Run: headless pygame with SDL's dummy video driver; simulated clock (each Clock.tick advances the game by its frame time, no real sleeping); random seed 0; keys injected as events and as key.get_pressed() state; no mouse input.
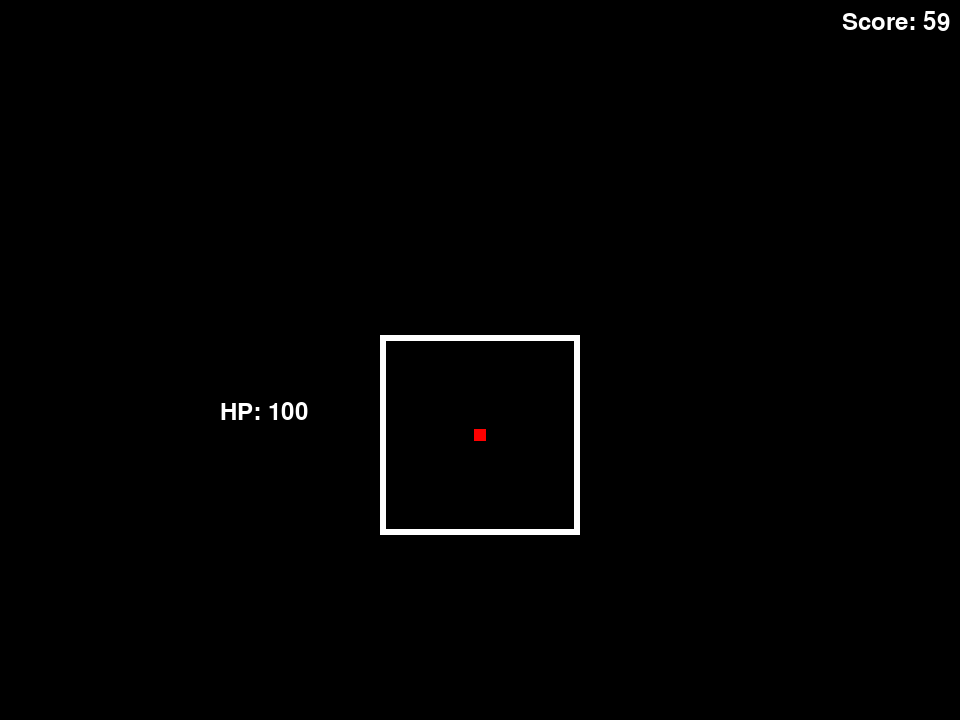
Frame 1 of 4 · flips 1–60 · no input
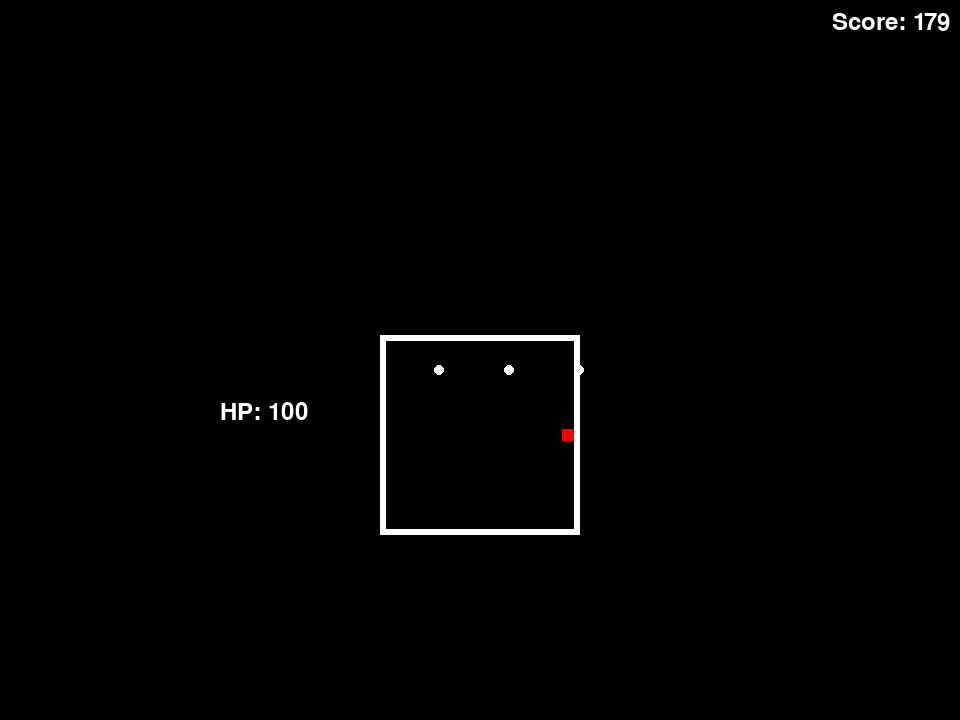
Frame 2 of 4 · flips 61–180 · tapped SPACE, RETURN · held RIGHT (→), D
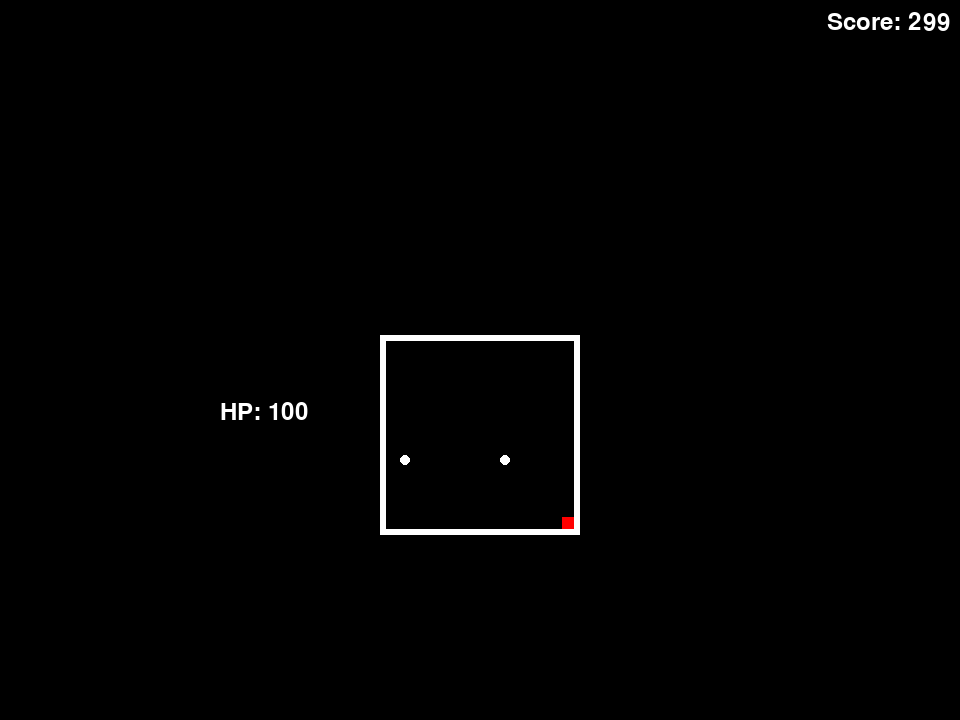
Frame 3 of 4 · flips 181–300 · held DOWN (↓), S
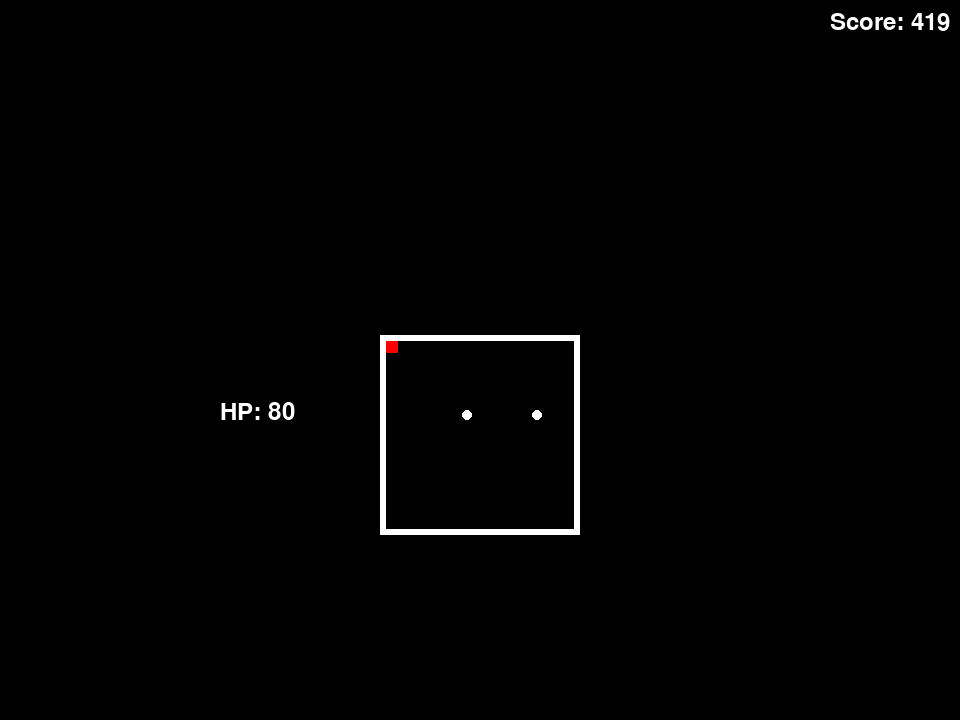
Frame 4 of 4 · flips 301–420 · held LEFT (←), A, UP (↑), W

The pygame program that drew these frames:

import pygame
import math
import random

WIDTH, HEIGHT = 640*1.5, 480*1.5
BOX_RECT = pygame.Rect(0, 0, 200, 200)

BORDER_THICKNESS = 6
INNER_BOX = BOX_RECT.inflate(-(BORDER_THICKNESS * 2), -(BORDER_THICKNESS * 2))

class PlayerSprite():
    def __init__(self, start_x, start_y):
        self.speed = 3
        self.size = 12
        self.hp = 100

        self.surface = pygame.Surface((self.size, self.size), pygame.SRCALPHA)
        pygame.draw.rect(self.surface, (255, 0, 0), (0, 0, self.size, self.size))
        self.rect = self.surface.get_rect(center=(start_x, start_y))

    def move(self, dx, dy):
        self.rect.x += dx * self.speed
        self.rect.y += dy * self.speed

    def draw(self, surface):
        surface.blit(self.surface, self.rect)

class Bullet:
        def __init__(self, x, y, vx, vy, radius=5):
            #self.speed = 3
            self.x = float(x)
            self.y = float(y)
            self.vx = vx
            self.vy = vy
            self.radius = radius

            self.surface = pygame.Surface((self.radius*2, self.radius*2), pygame.SRCALPHA)
            pygame.draw.circle(self.surface, (255, 255, 255), (self.radius,self.radius), self.radius)
            self.rect = self.surface.get_rect(center= (self.x,self.y))

        def move(self):
            self.x+=self.vx
            self.y+=self.vy
            self.rect.center = (int(self.x), int(self.y))

        def draw(self, surface):
            surface.blit(self.surface, self.rect)

class OscillatingBullet(Bullet):
    def __init__(self, x, y, vx, vy, amplitude=20, frequency=0.1, radius=5):
        super().__init__(x,y,vx,vy, radius)

        self.base_x = float(x)
        self.base_y = float(y)

        self.amplitude = amplitude
        self.frequency = frequency
        self.time = 0

        self.forward_angle = math.atan2(vy,vx)
        self.perp_angle = self.forward_angle + (math.pi / 2)
    
    def move(self):
        self.time +=1
        self.base_x += self.vx
        self.base_y += self.vy

        wave_offset = math.sin(self.time * self.frequency) * self.amplitude

        self.x = self.base_x + math.cos(self.perp_angle) * wave_offset
        self.y = self.base_y + math.sin(self.perp_angle) * wave_offset

        self.rect.center = (int(self.x), int(self.y))

class Bomb:
    def __init__(self, x, y, vx, vy, fuse_frames = 120, shrapnel_count = 12, shrapnel_speed=3, radius=8):
        self.x = x
        self.y = y
        self.vx = vx
        self.vy = vy
        self.fuse_timer = fuse_frames
        self.shrapnel_count = shrapnel_count
        self.shrapnel_speed = shrapnel_speed 
        self.radius = radius   

        self.active = True
        self.has_exploded = False
        self.rect = pygame.Rect(x-self.radius, y-self.radius, 16, 16)
    
    def update(self, player_rect):
        if not self.active:
            return

        self.x += self.vx
        self.y += self.vy
        
        self.vx *= 0.96
        self.vy *= 0.96

        self.rect.center = (int(self.x), int(self.y))

        self.fuse_timer -= 1
        player_collide = self.rect.colliderect(player_rect)

        if self.fuse_timer <= 0 or player_collide:
            self.has_exploded = True
            self.active = False
    
    def explode(self):
        exploded_bullets = []
        angle_increment = (2*math.pi) / self.shrapnel_count

        for i in range(self.shrapnel_count):
            angle = i* angle_increment
            vx = math.cos(angle) * self.shrapnel_speed
            vy = math.sin(angle) * self.shrapnel_speed
            exploded_bullets.append(Bullet(self.x, self.y, vx, vy, radius=4))
        return exploded_bullets

    def draw(self, surface):
        pygame.draw.circle(surface, (255,255,255), (int(self.x), int(self.y)), self.radius)
        
        if self.vx <= 0.3 and self.vy <=0.3:
            flash= (255,0,0) if (self.fuse_timer // 6) % 2 == 0 else (255,165,0)
            pygame.draw.circle(surface, flash, (int(self.x), int(self.y)), self.radius)
        

class Enemy:
    def __init__(self,player, name="Boss",hp=100):
        self.name = name
        self.hp = hp
        self.timer = 0
        self.current_attack = ""
        self.player = player

    def create_straight_bullet(self, x, y, vx, vy):
        return Bullet(x, y, vx, vy)
    
    def create_targeted_bullet(self, x, y, speed=3):
        tx, ty = self.player.rect.centerx, self.player.rect.centery
        angle = math.atan2(ty - y, tx - x)
        return Bullet(x,y, math.cos(angle)*speed, math.sin(angle)*speed)
    
    def create_oscillating_bullet(self, x, y, vx, vy, amplitude=25, frequency=0.12):
        return OscillatingBullet(x, y, vx, vy, amplitude=amplitude, frequency=frequency)

    def pick_side(self):
        side = random.choice(["top","bottom","left","right"])
        if side == "top":
            return random.randint(BOX_RECT.left, BOX_RECT.right), BOX_RECT.top-12
        elif side == "bottom":
            return  random.randint(BOX_RECT.left, BOX_RECT.right), BOX_RECT.bottom+12
        elif side == "left":
            return  BOX_RECT.left-12, random.randint(BOX_RECT.top, BOX_RECT.bottom)
        elif side == "right":
            return  BOX_RECT.right+12,random.randint(BOX_RECT.top, BOX_RECT.bottom)

    def wave_barrage_attack(self):
        '''Spawn 5 waves of 4 bullets in intervals of 15 frames'''
        bullets = []

        if self.timer % 15 == 0 and self.timer <= 75:
            gap_x = random.randint(BOX_RECT.left + 40, BOX_RECT.right - 40)
            for x in range(BOX_RECT.left +20, BOX_RECT.right, 35):
                if abs(x-gap_x) > 30:
                    bullets.append(self.create_straight_bullet(x, BOX_RECT.top -10, 0, 3))
        return bullets
    
    def targeted_bursts_attack(self):
        bullets = []

        if self.timer in [10, 30, 50, 70]:
            spawn_x = random.choice([BOX_RECT.left - 10, BOX_RECT.right + 10])
            spawn_y = BOX_RECT.top - 10
            bullets.append(self.create_targeted_bullet(spawn_x, spawn_y, speed=4))
        return bullets
    
    def targeted_random_attack(self):
        bullets = []

        if self.timer % 20 == 0 and self.timer <= 260:
            spawn_x, spawn_y = self.pick_side()

            bullets.append(self.create_targeted_bullet(spawn_x, spawn_y))
        return bullets

    def triple_oscillating_attck(self):
        bullets = []
        if self.timer == 30:
            for spawn_x in [BOX_RECT.left +30, BOX_RECT.centerx, BOX_RECT.right-30]:
                bullets.append(self.create_oscillating_bullet(x = spawn_x,y = BOX_RECT.top - 10, vx = 0, vy = 1.5, amplitude=30, frequency=0.15))
        if self.timer == 90:
            for spawn_x in [BOX_RECT.left +50, BOX_RECT.right-50]:
                bullets.append(self.create_oscillating_bullet(x = spawn_x,y = BOX_RECT.top - 10, vx = 0, vy = 1.5, amplitude=30, frequency=0.15))
                
        return bullets

    def conga_oscillating_attack(self):
        bullets = []
        if self.timer == 1:
            self.current_spawn_x = random.randint(BOX_RECT.left +30,BOX_RECT.right-30)
        if self.timer%10 == 0 and self.timer <= 150:
            bullets.append(self.create_oscillating_bullet(x = self.current_spawn_x,y = BOX_RECT.top - 10, vx = 0, vy = 1.5, amplitude=30, frequency=0.15))
                
        return bullets
    
    def mine_attack(self):
        bombs = []

        if self.timer in [10,70,160]:
            x = random.randint(BOX_RECT.left+30,BOX_RECT.right-30)
            vy = random.randint(2,8)
            shrapnel_count = random.randint(8,12)
            bombs.append(Bomb(x=x,y=BOX_RECT.top - 10,vx=0,vy=vy,fuse_frames=120,shrapnel_count=shrapnel_count))
        return bombs

    def update(self):
        new_bullets = []
        new_bombs = []
        self.timer +=1
        if self.current_attack == "":
            attack_length = 120

        elif self.current_attack == "targeted_bursts_attack":
            new_bullets = self.targeted_bursts_attack()
            attack_length = 110

        elif self.current_attack == "wave_barrage_attack":
            new_bullets = self.wave_barrage_attack()
            attack_length = 120

        elif self.current_attack == "targeted_random_attack":
            new_bullets = self.targeted_random_attack()
            attack_length = 300 
        
        elif self.current_attack == "triple_oscillating_attck":
            new_bullets = self.triple_oscillating_attck()
            attack_length = 210 
        elif self.current_attack == "conga_oscillating_attack":
            new_bullets = self.conga_oscillating_attack()
            attack_length = 210 
        elif self.current_attack == "mine_attack":
            new_bombs = self.mine_attack()
            attack_length = 300 

        if self.timer >= attack_length:
            attacks = ["targeted_bursts_attack","wave_barrage_attack","targeted_random_attack","triple_oscillating_attck","conga_oscillating_attack","mine_attack"]
            self.current_attack = random.choice(attacks)
            print("RESET", self.current_attack)
            self.timer = 0

        return new_bullets, new_bombs
        
class Game():
    def __init__(self):
        pygame.init()
        pygame.display.set_caption("Undertale-Type Game")
        self.clock = pygame.time.Clock()

        self.window = pygame.display.set_mode((WIDTH, HEIGHT))
        window_rect = pygame.Rect(0,0,self.window.get_width(),self.window.get_height())
        BOX_RECT.center = (window_rect.center[0], window_rect.center[1]+75)
        self.box_rect = BOX_RECT
        self.inner_box = BOX_RECT.inflate(-(BORDER_THICKNESS * 2), -(BORDER_THICKNESS * 2))
        self.game_font = pygame.font.Font(None, 36)

        self.player = PlayerSprite(self.box_rect.centerx, self.box_rect.centery)
        self.current_enemy = Enemy(self.player)
        self.bullets = []
        self.bombs = []
        self.timer = 0
        self.score = 0
        
        self.main_loop()

    def main_loop(self):
        while True:
            self.handle_events()

            if self.player.hp > 0:
                self.render()
                self.update()

            else:
                self.render_game_over()

            self.clock.tick(60)

    def handle_events(self):
        for event in pygame.event.get():
            if event.type == pygame.QUIT:
                exit()

        keys = pygame.key.get_pressed()
        if keys[pygame.K_LEFT] or keys[pygame.K_a]:
            self.player.move(-1,0)
        if keys[pygame.K_RIGHT] or keys[pygame.K_d]:
            self.player.move(1,0)
        if keys[pygame.K_UP] or keys[pygame.K_w]:
            self.player.move(0,-1)
        if keys[pygame.K_DOWN] or keys[pygame.K_s]:
            self.player.move(0,1)

        self.player.rect.clamp_ip(self.inner_box)

    def update(self):
        new_bullets, new_bombs = self.current_enemy.update()
        self.bullets.extend(new_bullets)
        self.bombs.extend(new_bombs)

        remaining_bullets = []
        for b in self.bullets:
            b.move()

            if b.rect.colliderect(self.player.rect):
                self.player.hp -=10
                print("HIT! Player HP:", self.player.hp)
            elif (BOX_RECT.left - 50 < b.x <BOX_RECT.right + 50) and (BOX_RECT.top -50 < b.y < BOX_RECT.bottom):
                remaining_bullets.append(b)
        self.bullets = remaining_bullets

        remaining_bombs = []
        for bomb in self.bombs:
            bomb.update(self.player.rect)

            if bomb.has_exploded:
                self.bullets.extend(bomb.explode())
            elif (BOX_RECT.left - 50 < bomb.x < BOX_RECT.right + 50) and (BOX_RECT.top - 50 < bomb.y < BOX_RECT.bottom + 50):
                remaining_bombs.append(bomb)
        self.bombs = remaining_bombs

        self.score+=1
    
    def render(self):
        self.window.fill((0,0,0))
       
        #Player and Borders/Box
        pygame.draw.rect(self.window, (255, 255, 255), BOX_RECT, BORDER_THICKNESS)
        self.player.draw(self.window)

        #Other Sprite Rendering
        for b in self.bullets:
            b.draw(self.window)

        for bomb in self.bombs:
            bomb.draw(self.window)

        #UI Text
        hp = self.game_font.render(f"HP: {self.player.hp}", True, (255, 255, 255))
        self.window.blit(hp,(220,400))

        self.score_text = self.game_font.render(f"Score: {self.score}", True, (255, 255, 255))
        self.window.blit(self.score_text, (WIDTH - self.score_text.get_width() - 10, 10))

        pygame.display.flip()

    def render_game_over(self):
        self.window.fill((0,0,0))
        game_over_text = self.game_font.render("Game Over", True, (255, 0, 0))
        self.window.blit(game_over_text, (WIDTH // 2 - game_over_text.get_width() // 2, HEIGHT // 2 - game_over_text.get_height() // 2))
        self.window.blit(self.score_text, (WIDTH // 2 - self.score_text.get_width() // 2, HEIGHT // 2 - self.score_text.get_height() // 2 + 50))
        
        pygame.display.flip()
        #pygame.time.delay(2000)
        #texit()
   
a = Game()
